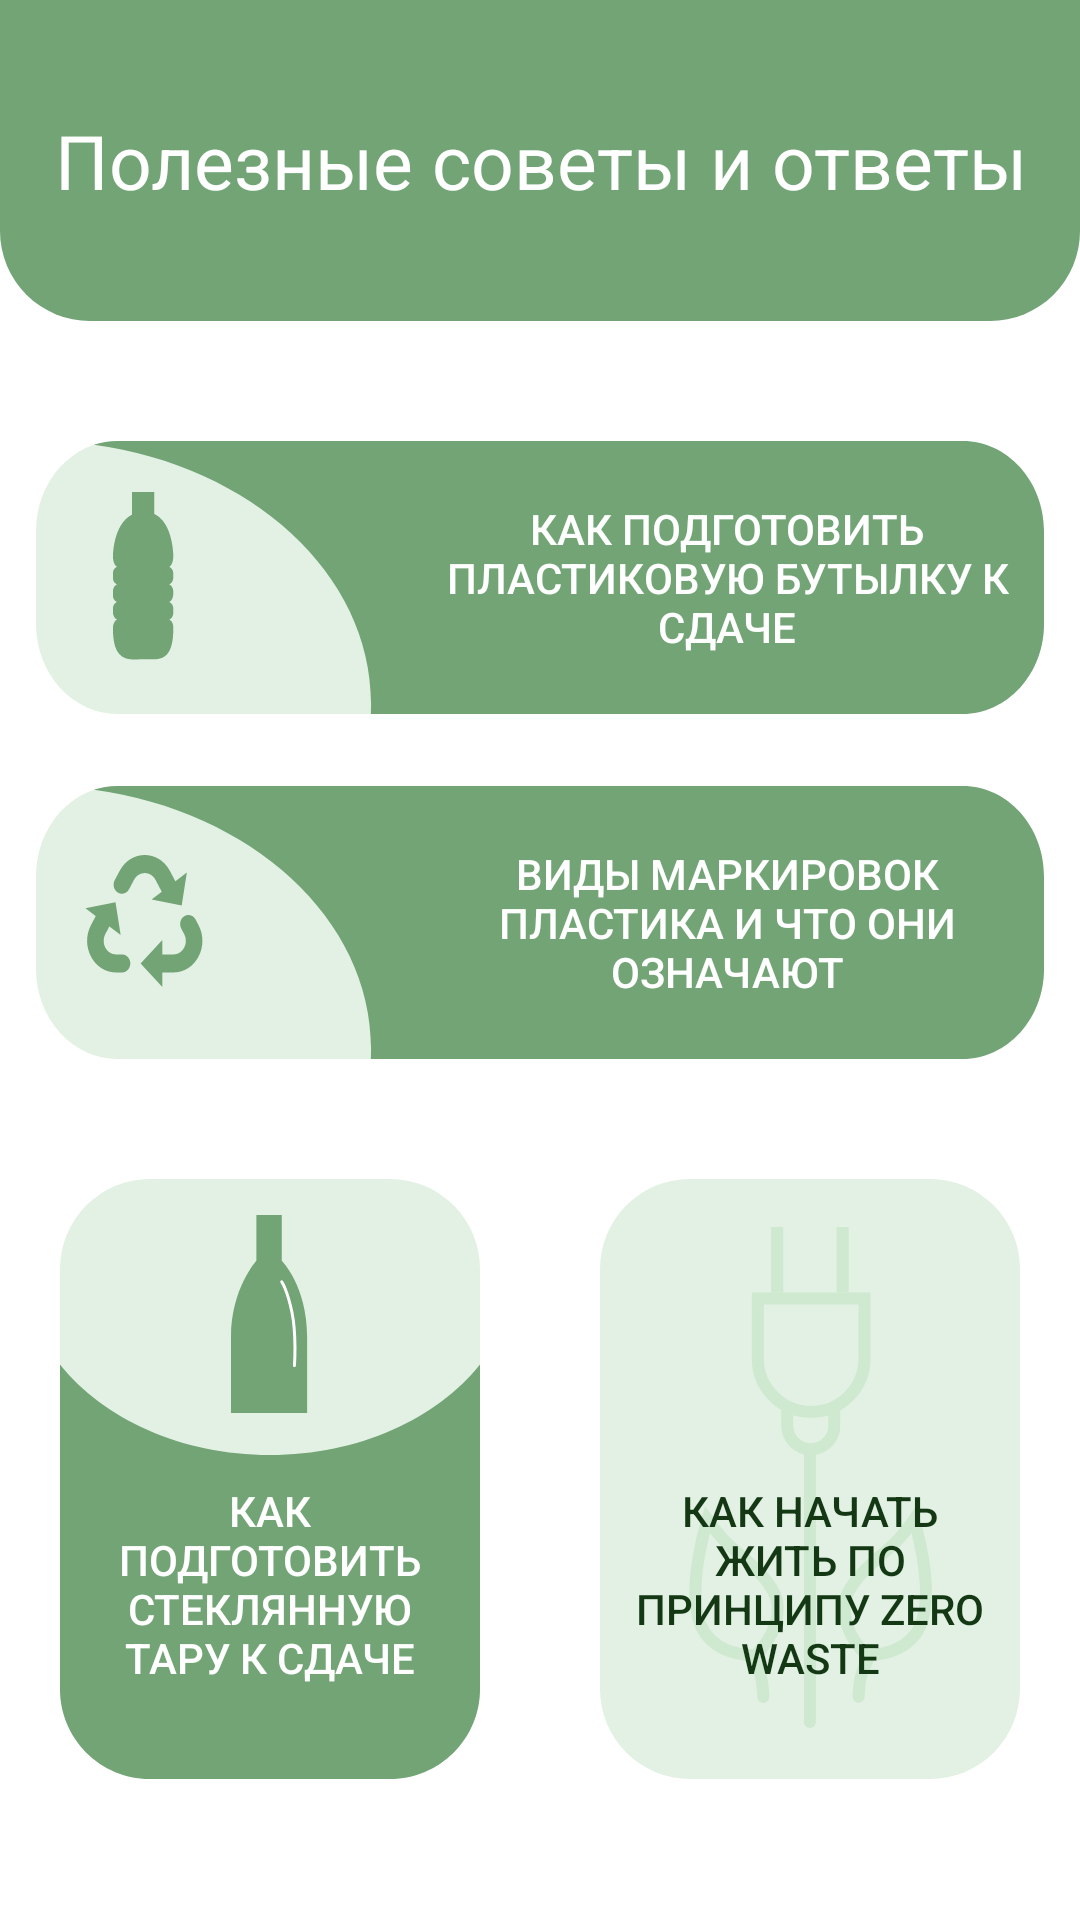

Produce the Android XML layout that renders to this screen, including the resource entries it uses.
<!-- AndroidManifest.xml: application theme Theme.EcoPoint -->
<!-- res/layout/fragment_learning.xml -->
<?xml version="1.0" encoding="utf-8"?>
<androidx.constraintlayout.widget.ConstraintLayout xmlns:android="http://schemas.android.com/apk/res/android"
    xmlns:app="http://schemas.android.com/apk/res-auto"
    xmlns:tools="http://schemas.android.com/tools"
    android:layout_width="match_parent"
    android:layout_height="match_parent"
    android:background="@color/white"
    tools:context=".ui.fragments.learning.LearningFragment">

    <LinearLayout
        android:layout_width="match_parent"
        android:layout_height="match_parent"
        android:gravity="center_horizontal"
        android:orientation="vertical">

        <TextView
            android:id="@+id/textView6"
            android:layout_width="match_parent"
            android:layout_height="wrap_content"
            android:background="@drawable/background_header_green"
            android:gravity="center_horizontal|center_vertical"
            android:text="@string/learning_title_QA"
            android:textColor="@color/white"
            android:textSize="25sp" />

        <ScrollView
            android:layout_width="match_parent"
            android:layout_height="match_parent">

            <LinearLayout
                android:layout_width="match_parent"
                android:layout_height="wrap_content"
                android:gravity="center_horizontal"
                android:orientation="vertical">

                <androidx.appcompat.widget.AppCompatButton
                    android:id="@+id/preparation_plastic_article"
                    android:layout_width="wrap_content"
                    android:layout_height="wrap_content"
                    android:layout_marginTop="40dp"
                    android:layout_marginBottom="12dp"
                    android:layout_marginLeft="12dp"
                    android:layout_marginRight="12dp"
                    android:textColor="@color/white"
                    android:gravity="center"
                    android:paddingRight="10dp"
                    android:paddingLeft="135dp"
                    android:textSize="14sp"
                    android:text="@string/learning_butt_pl_prep"
                    android:background="@drawable/ic_article_plastic_preparation" />

                <androidx.appcompat.widget.AppCompatButton
                    android:id="@+id/plastic_markings_article"
                    android:layout_width="wrap_content"
                    android:layout_height="wrap_content"
                    android:layout_margin="12dp"
                    android:textColor="@color/white"
                    android:gravity="center"
                    android:paddingRight="10dp"
                    android:paddingLeft="135dp"
                    android:textSize="14sp"
                    android:text="@string/learning_butt_pl_marks"
                    android:background="@drawable/ic_article_plastic_markings" />

                <androidx.appcompat.widget.AppCompatButton
                    android:id="@+id/not_recycle_plastic_article"
                    android:layout_width="wrap_content"
                    android:layout_height="wrap_content"
                    android:layout_margin="12dp"
                    android:textColor="@color/white"
                    android:gravity="center"
                    android:paddingRight="10dp"
                    android:paddingLeft="135dp"
                    android:textSize="14sp"
                    android:text="@string/learning_butt_pl_wrong"
                    android:visibility="gone"
                    android:background="@drawable/ic_wrong_plastic" />

                <LinearLayout
                    android:layout_width="match_parent"
                    android:layout_height="wrap_content"
                    android:gravity="center_horizontal"
                    android:layout_marginTop="28dp"
                    android:orientation="horizontal">

                    <androidx.appcompat.widget.AppCompatButton
                        android:id="@+id/preparation_glass_article"
                        android:layout_width="140dp"
                        android:layout_height="match_parent"
                        android:layout_marginRight="20dp"
                        android:layout_marginBottom="10dp"
                        android:textColor="@color/white"
                        android:paddingTop="70dp"
                        android:paddingLeft="10dp"
                        android:paddingRight="10dp"
                        android:gravity="center"
                        android:textSize="14sp"
                        android:text="@string/learning_butt_gl_prep"
                        android:background="@drawable/ic_article_preparing_glass" />

                    <androidx.appcompat.widget.AppCompatButton
                        android:id="@+id/zero_waste_article"
                        android:layout_width="140dp"
                        android:layout_height="match_parent"
                        android:layout_marginLeft="20dp"
                        android:layout_marginBottom="10dp"
                        android:textColor="@color/dark_green"
                        android:paddingTop="70dp"
                        android:paddingLeft="10dp"
                        android:paddingRight="10dp"
                        android:gravity="center"
                        android:textSize="14sp"
                        android:text="@string/learning_butt_zw"
                        android:background="@drawable/ic_zero_waste" />
                </LinearLayout>
            </LinearLayout>
        </ScrollView>


        

    </LinearLayout>

</androidx.constraintlayout.widget.ConstraintLayout>
<!-- resources referenced by this layout -->
<resources>
  <color name="dark_green">#143814</color>
  <color name="white">#FFFFFFFF</color>
  <!-- drawable background_header_green (drawable) -->
  <shape xmlns:android="http://schemas.android.com/apk/res/android">
    <solid android:color="@color/green"/>
    <corners android:bottomRightRadius="30dp" android:bottomLeftRadius="30dp"/>
    <size android:height="107dp"/>
  </shape>
  <!-- drawable ic_article_plastic_markings: vector/xml drawable (drawable, 29773 chars, omitted) -->
  <!-- drawable ic_article_plastic_preparation: vector/xml drawable (drawable, 27728 chars, omitted) -->
  <!-- drawable ic_article_preparing_glass: vector/xml drawable (drawable, 14585 chars, omitted) -->
  <!-- drawable ic_wrong_plastic: vector/xml drawable (drawable, 24944 chars, omitted) -->
  <!-- drawable ic_zero_waste: vector/xml drawable (drawable, 23259 chars, omitted) -->
  <string name="learning_butt_gl_prep">Как подготовить стеклянную тару к сдаче</string>
  <string name="learning_butt_pl_marks">Виды маркировок пластика и что они означают</string>
  <string name="learning_butt_pl_prep">Как подготовить пластиковую бутылку к сдаче</string>
  <string name="learning_butt_pl_wrong">Какой пластик не подлежит переработке</string>
  <string name="learning_butt_zw">Как начать жить по принципу zero waste</string>
  <string name="learning_title_QA">Полезные советы и ответы</string>
  <style name="Theme.EcoPoint" parent="Theme.MaterialComponents.DayNight.DarkActionBar">
          
          <item name="colorPrimary">@color/dark_green</item>
          <item name="colorPrimaryVariant">@color/dark_green</item>
          <item name="colorOnPrimary">@color/black</item>
          
          <item name="colorSecondary">@color/green</item>
          <item name="colorSecondaryVariant">@color/green</item>
          <item name="colorOnSecondary">@color/black</item>
          
          <item name="android:statusBarColor" tools:targetApi="l">?attr/colorPrimaryVariant</item>
          
          <item name="android:windowFullscreen">false</item>
          <item name="windowNoTitle">true</item>
          <item name="android:windowContentOverlay">@null</item>
      </style>
  <color name="green">#72A476</color>
  <color name="black">#FF000000</color>
</resources>
